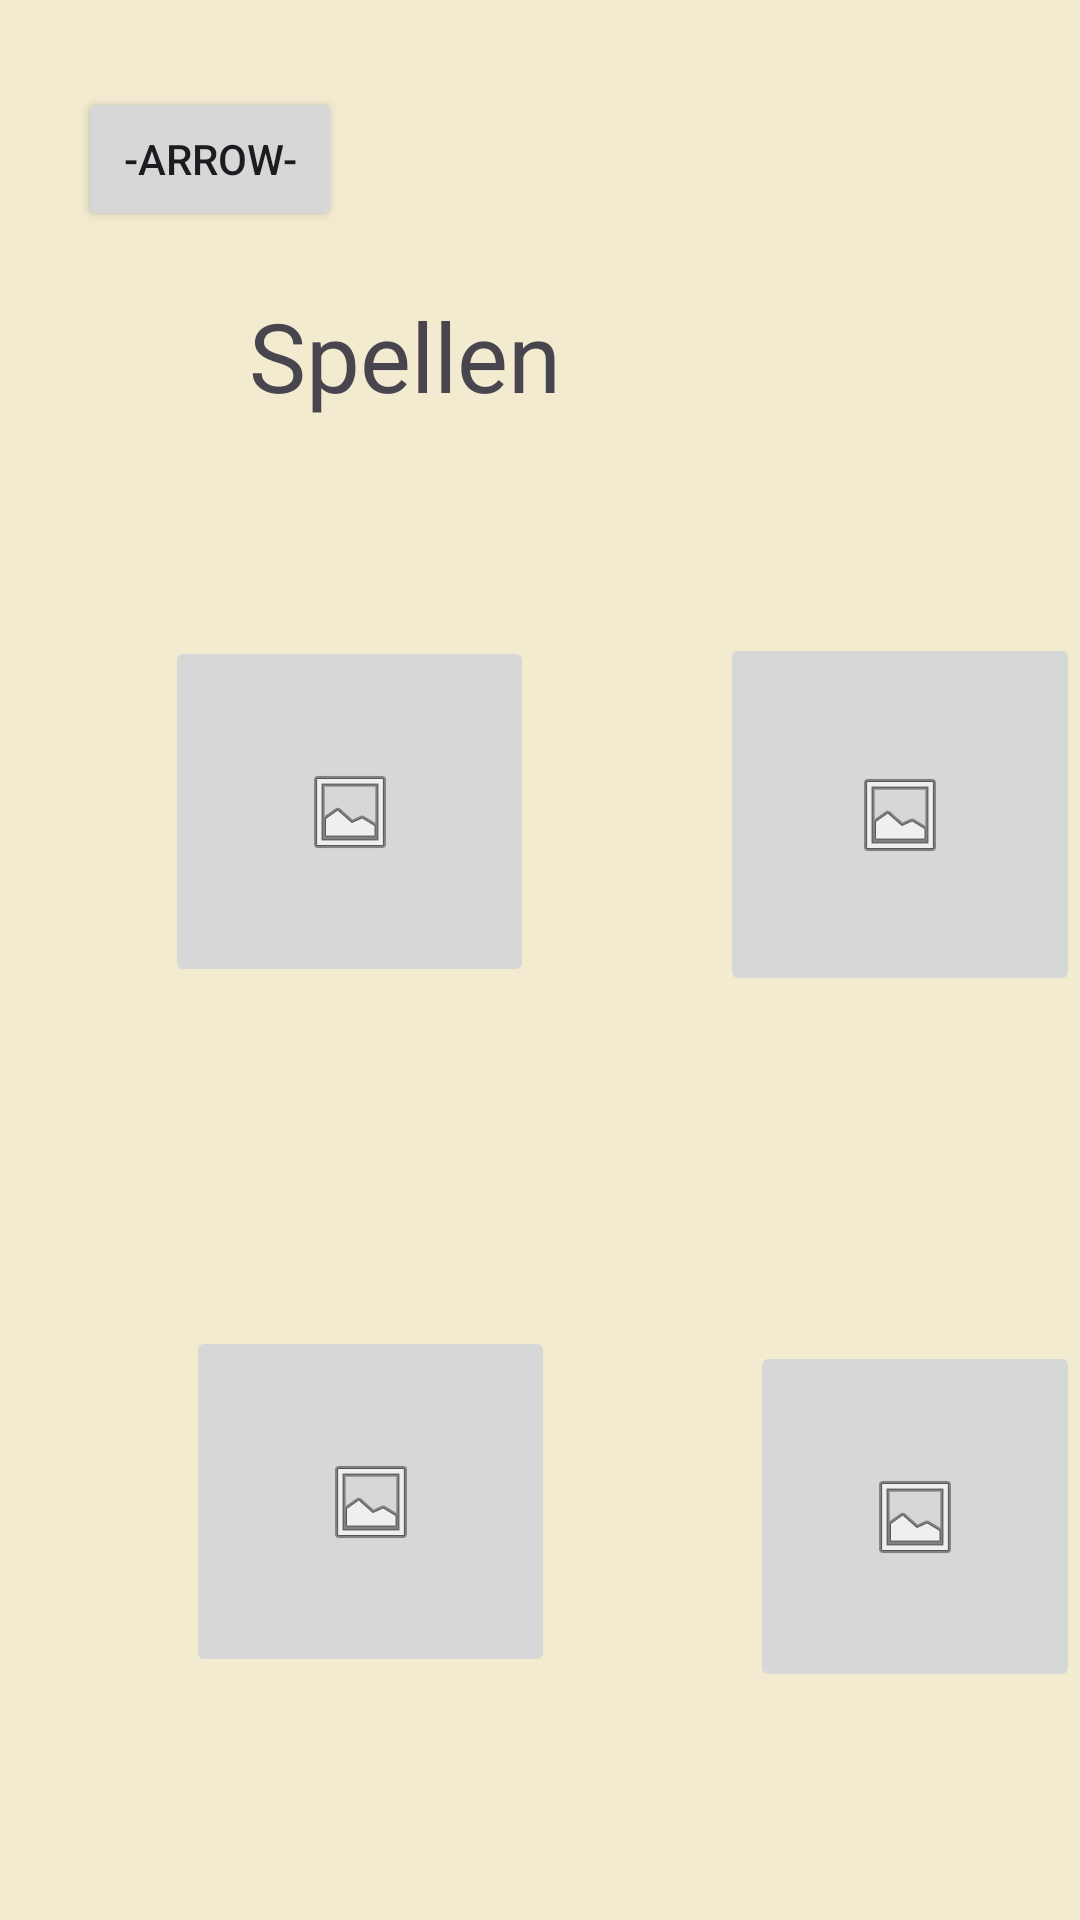

Reconstruct the res/layout file that produces this screen, plus the resources it refers to.
<!-- AndroidManifest.xml: application theme Theme.ScoreTrack -->
<!-- res/layout/spel_keuze.xml -->
<?xml version="1.0" encoding="utf-8"?>
<RelativeLayout xmlns:android="http://schemas.android.com/apk/res/android"
    xmlns:app="http://schemas.android.com/apk/res-auto"
    xmlns:tools="http://schemas.android.com/tools"
    android:layout_width="match_parent"
    android:layout_height="match_parent"
    android:background="#f2ebd0">



    <ImageButton
        android:id="@+id/imageButton4"
        android:layout_width="123dp"
        android:layout_height="117dp"
        android:layout_alignParentStart="true"
        android:layout_alignParentTop="true"
        android:layout_marginStart="250dp"
        android:layout_marginTop="447dp"
        app:srcCompat="@android:drawable/ic_menu_gallery" />

    <TextView
        android:layout_width="360dp"
        android:layout_height="398dp"
        android:layout_alignParentStart="true"
        android:layout_alignParentTop="true"
        android:layout_centerInParent="true"
        android:layout_marginStart="27dp"
        android:layout_marginTop="186dp"
        android:background="color/cardview_shadow_start_color" />

    <ImageButton
        android:id="@+id/imageButton3"
        android:layout_width="123dp"
        android:layout_height="117dp"
        android:layout_alignParentStart="true"
        android:layout_alignParentTop="true"
        android:layout_marginStart="62dp"
        android:layout_marginTop="442dp"
        app:srcCompat="@android:drawable/ic_menu_gallery" />


    <ImageButton
        android:id="@+id/imageButton2"
        android:layout_width="125dp"
        android:layout_height="121dp"
        android:layout_alignParentStart="true"
        android:layout_alignParentTop="true"
        android:layout_marginStart="240dp"
        android:layout_marginTop="211dp"
        app:srcCompat="@android:drawable/ic_menu_gallery" />

    <ImageButton
        android:id="@+id/imageButton"
        android:layout_width="123dp"
        android:layout_height="117dp"
        android:layout_alignParentStart="true"
        android:layout_alignParentTop="true"
        android:layout_marginStart="55dp"
        android:layout_marginTop="212dp"
        app:srcCompat="@android:drawable/ic_menu_gallery" />

    <Button
        android:id="@+id/button"
        android:layout_width="wrap_content"
        android:layout_height="wrap_content"
        android:layout_alignParentStart="true"
        android:layout_alignParentTop="true"
        android:layout_marginStart="26dp"
        android:layout_marginTop="29dp"
        android:text="-arrow-" />

    <TextView
        android:id="@+id/textView"
        android:layout_width="128dp"
        android:layout_height="wrap_content"
        android:layout_alignParentTop="true"
        android:layout_alignParentEnd="true"
        android:layout_centerHorizontal="true"
        android:layout_marginTop="97dp"
        android:layout_marginEnd="149dp"
        android:text="Spellen"
        android:textSize="32dp" />


</RelativeLayout>
<!-- resources referenced by this layout -->
<resources>
  <style name="Theme.ScoreTrack" parent="Base.Theme.ScoreTrack" />
  <style name="Base.Theme.ScoreTrack" parent="Theme.Material3.DayNight.NoActionBar">
          
          
      </style>
</resources>
